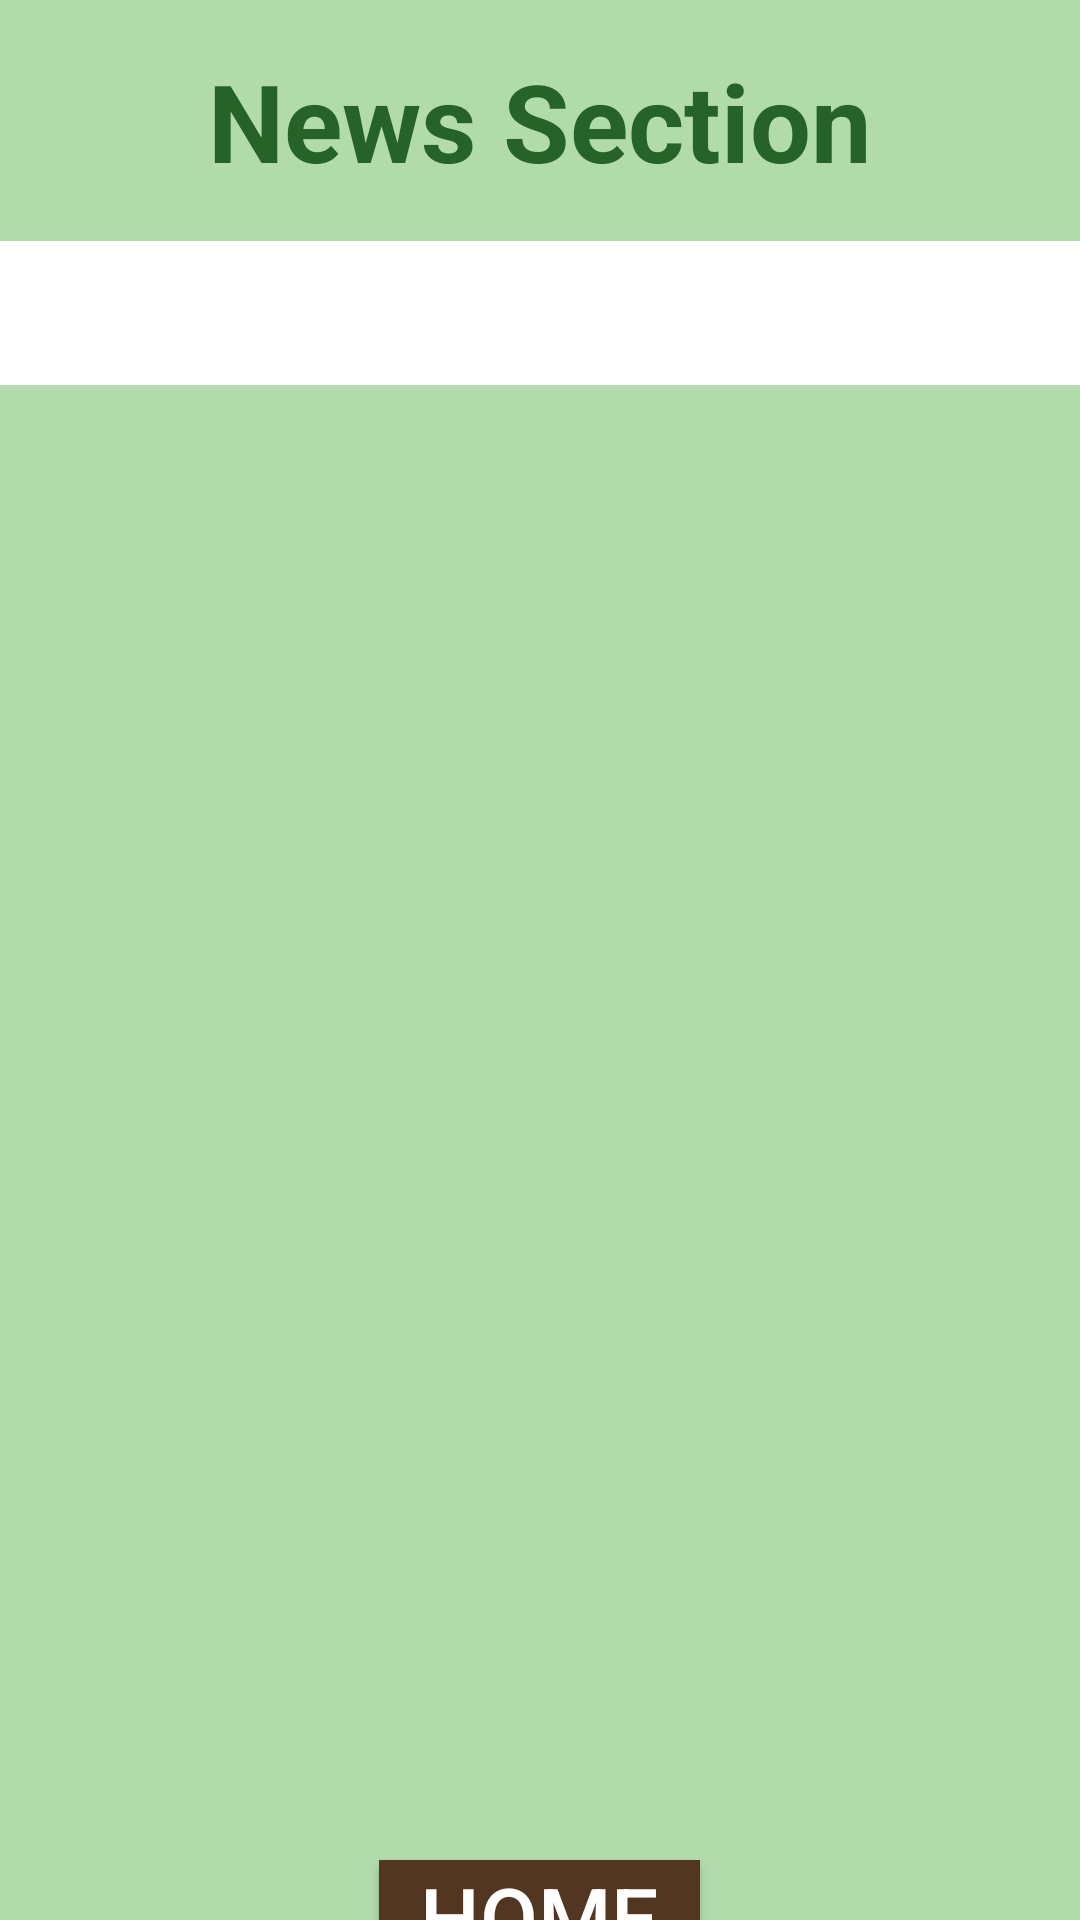

Reconstruct the res/layout file that produces this screen, plus the resources it refers to.
<!-- AndroidManifest.xml: application theme Theme.AppCompat.NoActionBar -->
<!-- res/layout/news_page.xml -->
<?xml version="1.0" encoding="utf-8"?>
<RelativeLayout xmlns:android="http://schemas.android.com/apk/res/android"
    xmlns:app="http://schemas.android.com/apk/res-auto"
    android:layout_width="match_parent"
    android:layout_height="match_parent"
    android:background="#B2DBAB">

    <Button
        android:id="@+id/buttonnews"
        android:layout_width="107dp"
        android:layout_height="wrap_content"
        android:layout_centerHorizontal="true"
        android:layout_gravity="center"
        android:layout_marginTop="620dp"
        android:background="#533621"
        android:onClick="goToActivity2"
        android:text="Home"
        android:textSize="28sp"
        app:backgroundTint="@null"
        app:iconTint="#533621"
        app:layout_constraintBottom_toBottomOf="parent"
        app:layout_constraintEnd_toEndOf="parent"
        app:layout_constraintStart_toStartOf="parent"
        app:layout_constraintTop_toTopOf="parent"
        app:layout_constraintVertical_bias="0.979" />

    <TextView
        android:id="@+id/titleTextView"
        android:layout_width="wrap_content"
        android:layout_height="wrap_content"
        android:text="News Section"
        android:textColor="#266328"
        android:textSize="36sp"
        android:textStyle="bold"
        android:layout_marginTop="16dp"
        android:layout_centerHorizontal="true"/>

    <com.google.android.material.tabs.TabLayout
        android:id="@+id/tabLayout"
        android:contentDescription="GreenChoice"
        android:layout_width="match_parent"
        android:layout_height="wrap_content"
        android:layout_below="@id/titleTextView"
        android:layout_marginTop="16dp"
        android:background="@color/white"
        app:tabTextColor="@android:color/black"
        app:tabSelectedTextColor="@android:color/black"
        app:tabIndicatorColor="@android:color/black"
        />

    <androidx.viewpager.widget.ViewPager
        android:id="@+id/viewPager"
        android:layout_width="match_parent"
        android:layout_height="443dp"
        android:layout_below="@id/tabLayout"
        android:layout_marginTop="16dp"
        android:contentDescription="GreenChoice" />


</RelativeLayout>
<!-- resources referenced by this layout -->
<resources>
  <color name="white">#FFFFFFFF</color>
</resources>
